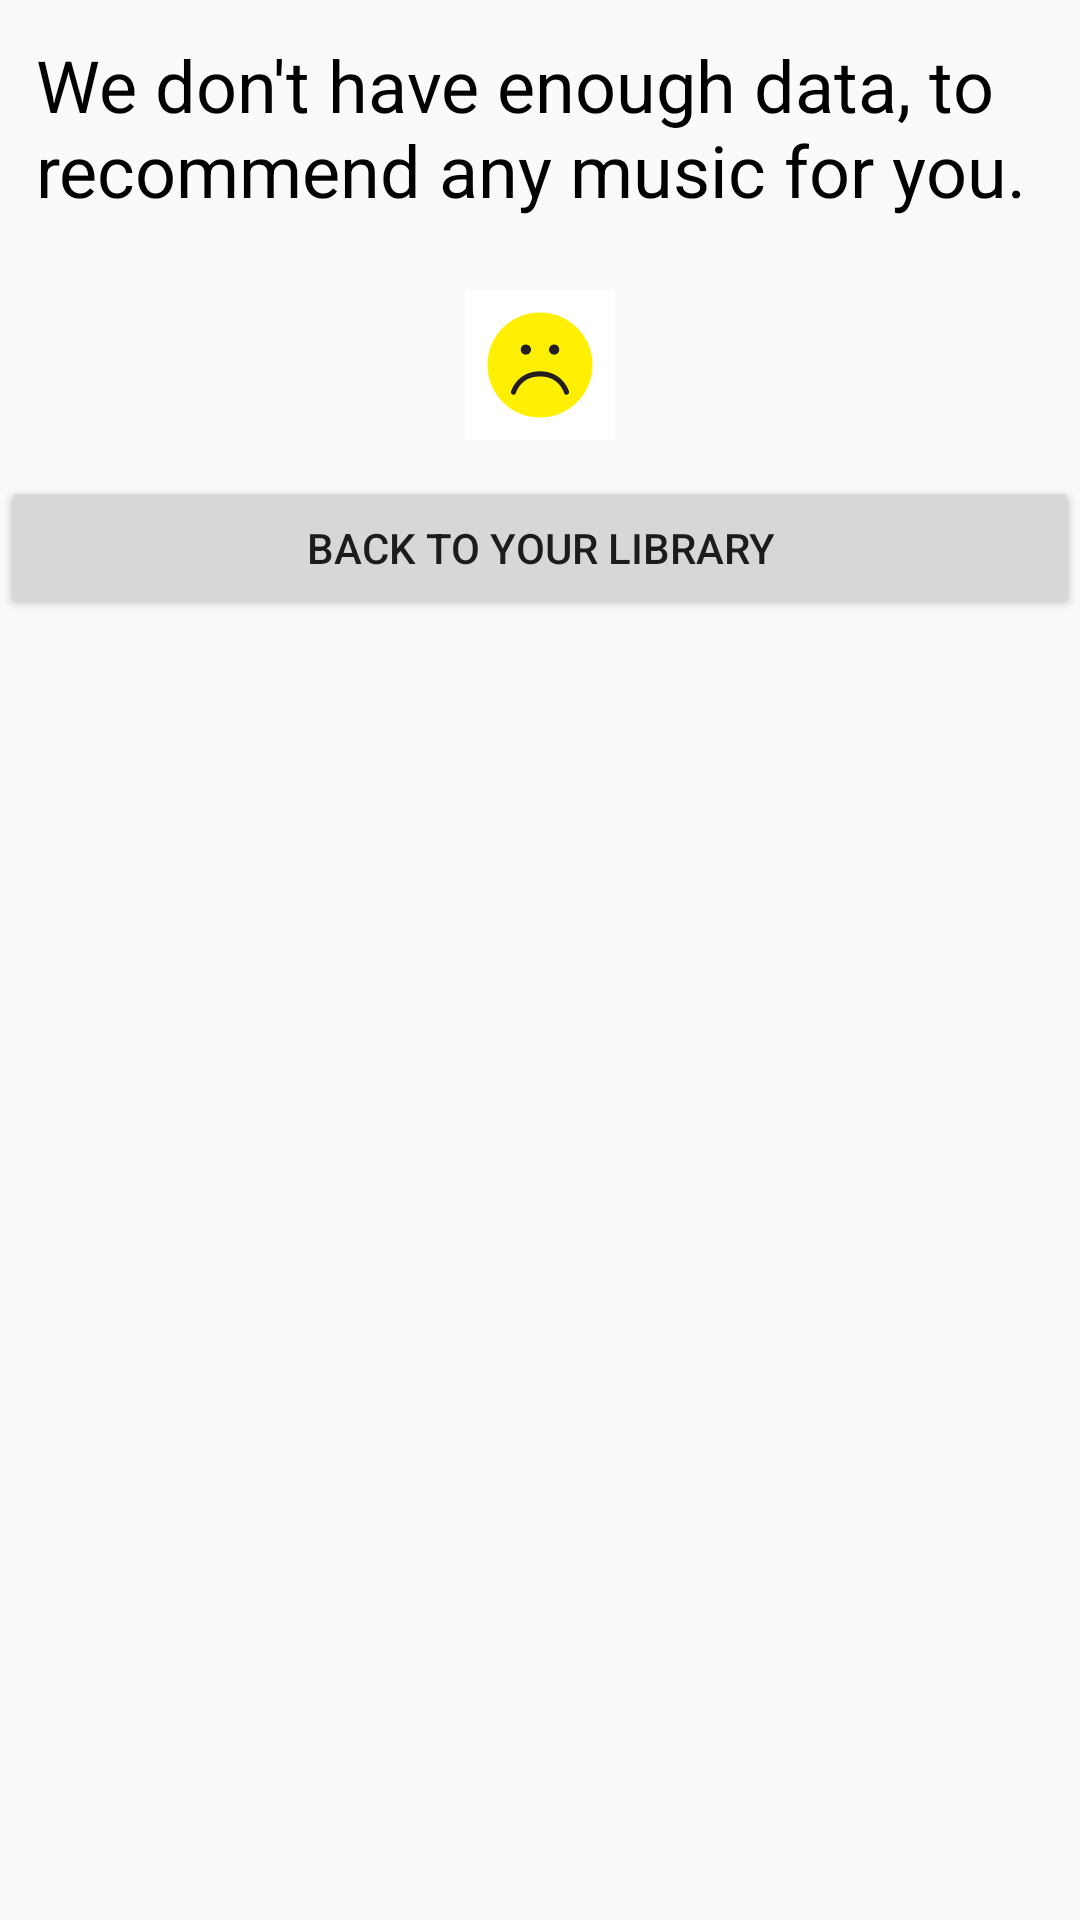

Write the Android layout XML for this screen, with the resource values it uses.
<!-- AndroidManifest.xml: application theme AppTheme -->
<!-- res/layout/activity_recommendation.xml -->
<?xml version="1.0" encoding="utf-8"?>

<LinearLayout xmlns:android="http://schemas.android.com/apk/res/android"
    xmlns:tools="http://schemas.android.com/tools"
    android:layout_width="wrap_content"
    android:layout_height="wrap_content"
    android:layout_gravity="center_vertical"
    android:layout_margin="8dp"
    android:orientation="vertical"
    tools:context=".Recommendation">

    <TextView
        style="@style/BasicText"
        android:layout_width="wrap_content"
        android:layout_height="wrap_content"
        android:layout_gravity="center"
        android:layout_marginBottom="12dp"
        android:padding="12dp"
        android:text="We don't have enough data, to recommend any music for you."
        android:textSize="24sp" />

    <ImageView
        android:layout_width="50dp"
        android:layout_height="50dp"
        android:layout_gravity="center"
        android:layout_marginBottom="12dp"
        android:src="@mipmap/sadface_drawable" />


    <Button
        android:id="@+id/back_button"
        android:layout_width="match_parent"
        android:layout_height="wrap_content"
        android:layout_gravity="center_vertical"
        android:text="Back to your library" />
</LinearLayout>
<!-- resources referenced by this layout -->
<resources>
  <!-- mipmap sadface_drawable: png bitmap (mipmap-hdpi, 6345 bytes) -->
  <style name="BasicText">
          <item name="android:layout_height">wrap_content</item>
          <item name="android:layout_width">wrap_content</item>
          <item name="android:padding">16dp</item>
          <item name="android:textColor">@android:color/black</item>
          <item name="android:textSize">16sp</item>
      </style>
  <style name="AppTheme" parent="Theme.AppCompat.Light.DarkActionBar">
          <item name="colorPrimary">#37474F</item>
          <item name="colorPrimaryDark">@color/colorPrimaryDark</item>
      </style>
  <!-- not gathered from this repository: default colours our renderer supplied (Android Studio template values) -->
  <color name="colorPrimaryDark">#FF3700B3</color>
</resources>
